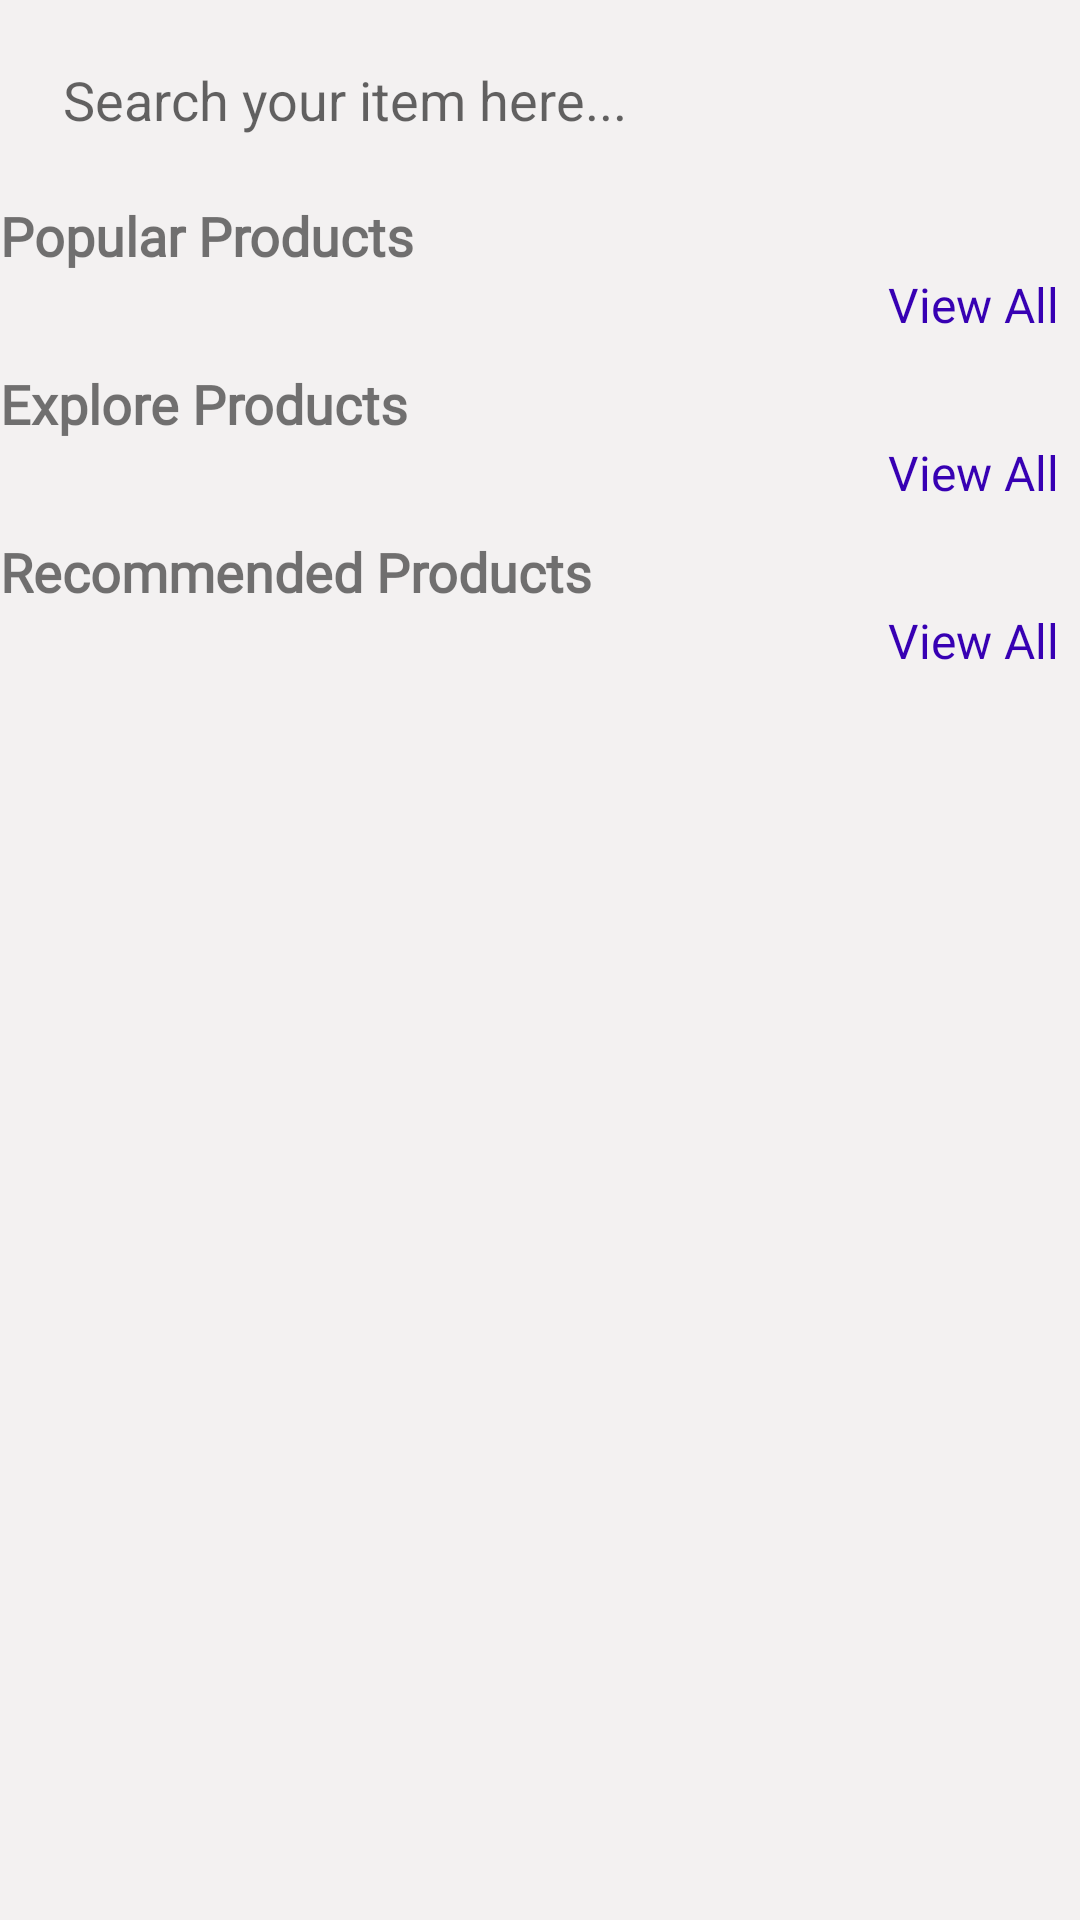

Write the Android layout XML for this screen, with the resource values it uses.
<!-- AndroidManifest.xml: application theme Theme.Eshop -->
<!-- res/layout/fragment_home.xml -->
<?xml version="1.0" encoding="utf-8"?>
<ScrollView xmlns:android="http://schemas.android.com/apk/res/android"
    xmlns:app="http://schemas.android.com/apk/res-auto"
    xmlns:tools="http://schemas.android.com/tools"
    android:layout_width="match_parent"
    android:layout_height="match_parent"
    android:background="#F3F1F1"
    tools:context=".ui.home.HomeFragment">


    <LinearLayout
        android:layout_width="match_parent"
        android:layout_height="wrap_content"
        android:orientation="vertical">

        <EditText
            android:elevation="3dp"
            android:id="@+id/search_box"
            android:layout_width="match_parent"
            android:layout_height="wrap_content"
            android:layout_margin="8dp"
            android:drawableLeft="@drawable/ic_baseline_search_24"
            android:background="@drawable/search_gb"
            android:padding="13dp"
            android:hint="Search your item here..."
            android:drawablePadding="5dp"/>

        <LinearLayout
            android:layout_marginLeft="10dp"
            android:layout_marginRight="10dp"
            android:layout_width="match_parent"
            android:layout_height="wrap_content"
            android:orientation="horizontal"
            android:weightSum="2"/>

        <TextView
            android:layout_width="match_parent"
            android:layout_height="wrap_content"
            android:fontFamily="@font/alice"
            android:text="Popular Products"
            android:textSize="18sp"
            android:textStyle="bold"/>
        <TextView
            android:layout_width="match_parent"
            android:layout_height="wrap_content"
            android:id="@+id/view_all_popular"
            android:fontFamily="@font/alice"
            android:text="View All"
            android:gravity="end"
            android:layout_marginRight="7dp"
            android:textSize="16sp"
            android:textColor="@color/purple_700"/>
        <androidx.recyclerview.widget.RecyclerView
            android:layout_width="match_parent"
            android:layout_height="wrap_content"
            android:layout_margin="5dp"
            android:id="@+id/pop_rec"/>

        <LinearLayout
            android:layout_marginLeft="10dp"
            android:layout_marginRight="10dp"
            android:layout_width="match_parent"
            android:layout_height="wrap_content"
            android:orientation="horizontal"
            android:weightSum="2"/>

        <TextView
            android:layout_width="match_parent"
            android:layout_height="wrap_content"
            android:fontFamily="@font/alice"
            android:text="Explore Products"
            android:textSize="18sp"
            android:textStyle="bold"/>
        <TextView
            android:layout_width="match_parent"
            android:layout_height="wrap_content"
            android:id="@+id/view_all_explore"
            android:fontFamily="@font/alice"
            android:text="View All"
            android:gravity="end"
            android:layout_marginRight="7dp"
            android:textSize="16sp"
            android:textColor="@color/purple_700"/>
        <androidx.recyclerview.widget.RecyclerView
            android:layout_width="match_parent"
            android:layout_height="wrap_content"
            android:layout_margin="5dp"
            android:id="@+id/explore_rec"/>
        <LinearLayout
            android:layout_marginLeft="10dp"
            android:layout_marginRight="10dp"
            android:layout_width="match_parent"
            android:layout_height="wrap_content"
            android:orientation="horizontal"
            android:weightSum="2"/>

        <TextView
            android:layout_width="match_parent"
            android:layout_height="wrap_content"
            android:fontFamily="@font/alice"
            android:text="Recommended Products"
            android:textSize="18sp"
            android:textStyle="bold"/>

        <TextView
            android:id="@+id/view_all_recommended"
            android:layout_width="match_parent"
            android:layout_height="wrap_content"
            android:layout_marginRight="7dp"
            android:fontFamily="@font/alice"
            android:gravity="end"
            android:text="View All"
            android:textColor="@color/purple_700"
            android:textSize="16sp" />

        <androidx.recyclerview.widget.RecyclerView
            android:layout_width="match_parent"
            android:layout_height="wrap_content"
            android:layout_margin="5dp"
            android:id="@+id/recommended_rec"/>


    </LinearLayout>

</ScrollView>
<!-- resources referenced by this layout -->
<resources>
  <style name="Theme.Eshop" parent="Theme.MaterialComponents.DayNight.NoActionBar">
          
          <item name="colorPrimary">@color/purple_500</item>
          <item name="colorPrimaryVariant">@color/purple_700</item>
          <item name="colorOnPrimary">@color/white</item>
          
          <item name="colorSecondary">@color/teal_200</item>
          <item name="colorSecondaryVariant">@color/teal_700</item>
          <item name="colorOnSecondary">@color/black</item>
          
          <item name="android:statusBarColor">?attr/colorPrimaryVariant</item>
          
      </style>
  <!-- not gathered from this repository: default colours our renderer supplied (Android Studio template values) -->
  <color name="purple_500">#FF6200EE</color>
  <color name="purple_700">#FF3700B3</color>
  <color name="teal_200">#FF03DAC5</color>
  <color name="teal_700">#FF018786</color>
  <color name="black">#FF000000</color>
  <color name="white">#FFFFFFFF</color>
</resources>
